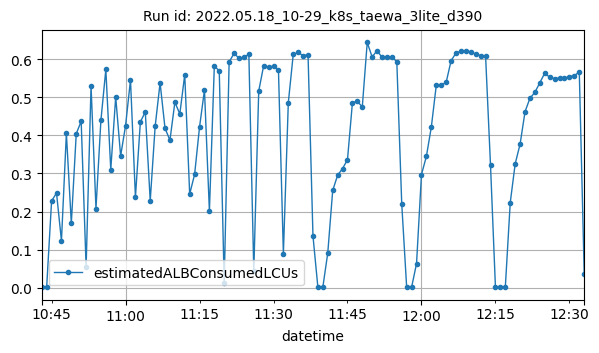

Values plotted in this chart, from the file beside it:
datetime, estimatedALBConsumedLCUs
2022-05-18T10:43:00Z, 0.00071
2022-05-18T10:44:00Z, 0.00087
2022-05-18T10:45:00Z, 0.2276
2022-05-18T10:46:00Z, 0.2487
2022-05-18T10:47:00Z, 0.1229
2022-05-18T10:48:00Z, 0.4058
2022-05-18T10:49:00Z, 0.1687
2022-05-18T10:50:00Z, 0.4046
2022-05-18T10:51:00Z, 0.4371
2022-05-18T10:52:00Z, 0.05441
2022-05-18T10:53:00Z, 0.5303
2022-05-18T10:54:00Z, 0.2077
2022-05-18T10:55:00Z, 0.4395
2022-05-18T10:56:00Z, 0.5734
2022-05-18T10:57:00Z, 0.31
2022-05-18T10:58:00Z, 0.5013
2022-05-18T10:59:00Z, 0.3461
2022-05-18T11:00:00Z, 0.4258
2022-05-18T11:01:00Z, 0.5458
2022-05-18T11:02:00Z, 0.2376
2022-05-18T11:03:00Z, 0.4355
2022-05-18T11:04:00Z, 0.4618
2022-05-18T11:05:00Z, 0.2282
2022-05-18T11:06:00Z, 0.4239
2022-05-18T11:07:00Z, 0.5383
2022-05-18T11:08:00Z, 0.4189
2022-05-18T11:09:00Z, 0.3874
2022-05-18T11:10:00Z, 0.4875
2022-05-18T11:11:00Z, 0.4565
2022-05-18T11:12:00Z, 0.5599
2022-05-18T11:13:00Z, 0.246
2022-05-18T11:14:00Z, 0.2975
2022-05-18T11:15:00Z, 0.4223
2022-05-18T11:16:00Z, 0.5194
2022-05-18T11:17:00Z, 0.201
2022-05-18T11:18:00Z, 0.5838
2022-05-18T11:19:00Z, 0.5688
2022-05-18T11:20:00Z, 0.01234
2022-05-18T11:21:00Z, 0.5929
2022-05-18T11:22:00Z, 0.6161
2022-05-18T11:23:00Z, 0.6027
2022-05-18T11:24:00Z, 0.6056
2022-05-18T11:25:00Z, 0.6133
2022-05-18T11:26:00Z, 0.04317
2022-05-18T11:27:00Z, 0.5166
2022-05-18T11:28:00Z, 0.5834
2022-05-18T11:29:00Z, 0.5795
2022-05-18T11:30:00Z, 0.5819
2022-05-18T11:31:00Z, 0.5725
2022-05-18T11:32:00Z, 0.08943
2022-05-18T11:33:00Z, 0.4864
2022-05-18T11:34:00Z, 0.613
2022-05-18T11:35:00Z, 0.6182
2022-05-18T11:36:00Z, 0.6096
2022-05-18T11:37:00Z, 0.6124
2022-05-18T11:38:00Z, 0.1358
2022-05-18T11:39:00Z, 0.00033
2022-05-18T11:40:00Z, 0.00112
2022-05-18T11:41:00Z, 0.09108
2022-05-18T11:42:00Z, 0.2553
... 51 more rows
